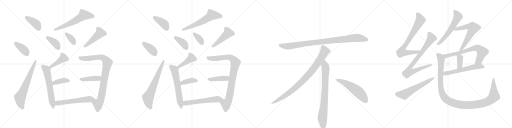
t = 0.00 s
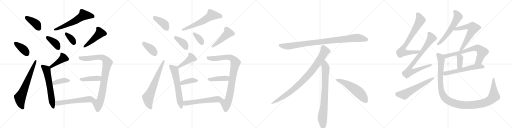
t = 5.59 s
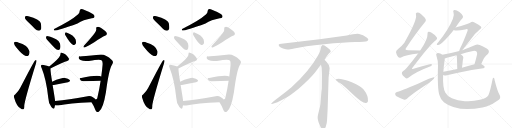
t = 11.18 s
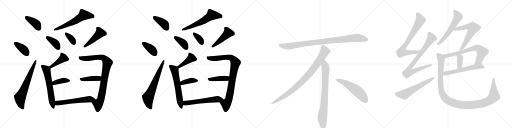
t = 16.76 s
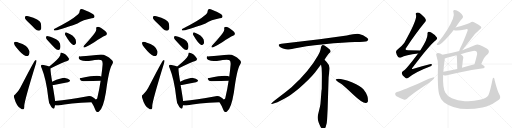
t = 22.35 s
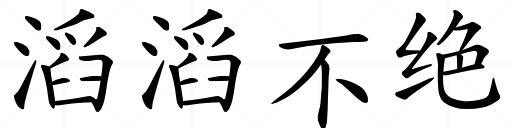
t = 27.94 s

The animated SVG that drew these frames (rendered in a browser with its animation timeline set to each time). Animation: 39 CSS @keyframes rules; one cycle of 27.94 s.

<svg version="1.1" viewBox="0 0 4096 1024" xmlns="http://www.w3.org/2000/svg">
  <g stroke="lightgray" stroke-dasharray="1,1" stroke-width="1" transform="scale(4, 4)">
    <line x1="0" y1="0" x2="256" y2="256"></line>
    <line x1="256" y1="0" x2="0" y2="256"></line>
    <line x1="128" y1="0" x2="128" y2="256"></line>
    <line x1="0" y1="128" x2="256" y2="128"></line>
    <line x1="256" y1="0" x2="512" y2="256"></line>
    <line x1="512" y1="0" x2="256" y2="256"></line>
    <line x1="384" y1="0" x2="384" y2="256"></line>
    <line x1="256" y1="128" x2="512" y2="128"></line>
    <line x1="512" y1="0" x2="768" y2="256"></line>
    <line x1="768" y1="0" x2="512" y2="256"></line>
    <line x1="640" y1="0" x2="640" y2="256"></line>
    <line x1="512" y1="128" x2="768" y2="128"></line>
    <line x1="768" y1="0" x2="1024" y2="256"></line>
    <line x1="1024" y1="0" x2="768" y2="256"></line>
    <line x1="896" y1="0" x2="896" y2="256"></line>
    <line x1="768" y1="128" x2="1024" y2="128"></line>
  </g>
<g transform="scale(1, -1) translate(0, -850)">
   <style type="text/css">
    @keyframes keyframes0 {
      from {
       stroke: black;
       stroke-dashoffset: 392;
       stroke-width: 128;
       }
       56% {
       animation-timing-function: step-end;
       stroke: black;
       stroke-dashoffset: 0;
       stroke-width: 128;
       }
       to {
       stroke: black;
       stroke-width: 1024;
       }
       }
       #make-me-a-hanzi-animation-0 {
         animation: keyframes0 0.569010s both;
         animation-delay: 0.000000s;
         animation-timing-function: linear;
       }
    @keyframes keyframes1 {
      from {
       stroke: black;
       stroke-dashoffset: 376;
       stroke-width: 128;
       }
       55% {
       animation-timing-function: step-end;
       stroke: black;
       stroke-dashoffset: 0;
       stroke-width: 128;
       }
       to {
       stroke: black;
       stroke-width: 1024;
       }
       }
       #make-me-a-hanzi-animation-1 {
         animation: keyframes1 0.555990s both;
         animation-delay: 0.569010s;
         animation-timing-function: linear;
       }
    @keyframes keyframes2 {
      from {
       stroke: black;
       stroke-dashoffset: 660;
       stroke-width: 128;
       }
       68% {
       animation-timing-function: step-end;
       stroke: black;
       stroke-dashoffset: 0;
       stroke-width: 128;
       }
       to {
       stroke: black;
       stroke-width: 1024;
       }
       }
       #make-me-a-hanzi-animation-2 {
         animation: keyframes2 0.787109s both;
         animation-delay: 1.125000s;
         animation-timing-function: linear;
       }
    @keyframes keyframes3 {
      from {
       stroke: black;
       stroke-dashoffset: 592;
       stroke-width: 128;
       }
       66% {
       animation-timing-function: step-end;
       stroke: black;
       stroke-dashoffset: 0;
       stroke-width: 128;
       }
       to {
       stroke: black;
       stroke-width: 1024;
       }
       }
       #make-me-a-hanzi-animation-3 {
         animation: keyframes3 0.731771s both;
         animation-delay: 1.912109s;
         animation-timing-function: linear;
       }
    @keyframes keyframes4 {
      from {
       stroke: black;
       stroke-dashoffset: 383;
       stroke-width: 128;
       }
       55% {
       animation-timing-function: step-end;
       stroke: black;
       stroke-dashoffset: 0;
       stroke-width: 128;
       }
       to {
       stroke: black;
       stroke-width: 1024;
       }
       }
       #make-me-a-hanzi-animation-4 {
         animation: keyframes4 0.561686s both;
         animation-delay: 2.643880s;
         animation-timing-function: linear;
       }
    @keyframes keyframes5 {
      from {
       stroke: black;
       stroke-dashoffset: 351;
       stroke-width: 128;
       }
       53% {
       animation-timing-function: step-end;
       stroke: black;
       stroke-dashoffset: 0;
       stroke-width: 128;
       }
       to {
       stroke: black;
       stroke-width: 1024;
       }
       }
       #make-me-a-hanzi-animation-5 {
         animation: keyframes5 0.535645s both;
         animation-delay: 3.205566s;
         animation-timing-function: linear;
       }
    @keyframes keyframes6 {
      from {
       stroke: black;
       stroke-dashoffset: 463;
       stroke-width: 128;
       }
       60% {
       animation-timing-function: step-end;
       stroke: black;
       stroke-dashoffset: 0;
       stroke-width: 128;
       }
       to {
       stroke: black;
       stroke-width: 1024;
       }
       }
       #make-me-a-hanzi-animation-6 {
         animation: keyframes6 0.626790s both;
         animation-delay: 3.741211s;
         animation-timing-function: linear;
       }
    @keyframes keyframes7 {
      from {
       stroke: black;
       stroke-dashoffset: 417;
       stroke-width: 128;
       }
       58% {
       animation-timing-function: step-end;
       stroke: black;
       stroke-dashoffset: 0;
       stroke-width: 128;
       }
       to {
       stroke: black;
       stroke-width: 1024;
       }
       }
       #make-me-a-hanzi-animation-7 {
         animation: keyframes7 0.589355s both;
         animation-delay: 4.368001s;
         animation-timing-function: linear;
       }
    @keyframes keyframes8 {
      from {
       stroke: black;
       stroke-dashoffset: 605;
       stroke-width: 128;
       }
       66% {
       animation-timing-function: step-end;
       stroke: black;
       stroke-dashoffset: 0;
       stroke-width: 128;
       }
       to {
       stroke: black;
       stroke-width: 1024;
       }
       }
       #make-me-a-hanzi-animation-8 {
         animation: keyframes8 0.742350s both;
         animation-delay: 4.957357s;
         animation-timing-function: linear;
       }
    @keyframes keyframes9 {
      from {
       stroke: black;
       stroke-dashoffset: 384;
       stroke-width: 128;
       }
       56% {
       animation-timing-function: step-end;
       stroke: black;
       stroke-dashoffset: 0;
       stroke-width: 128;
       }
       to {
       stroke: black;
       stroke-width: 1024;
       }
       }
       #make-me-a-hanzi-animation-9 {
         animation: keyframes9 0.562500s both;
         animation-delay: 5.699707s;
         animation-timing-function: linear;
       }
    @keyframes keyframes10 {
      from {
       stroke: black;
       stroke-dashoffset: 883;
       stroke-width: 128;
       }
       74% {
       animation-timing-function: step-end;
       stroke: black;
       stroke-dashoffset: 0;
       stroke-width: 128;
       }
       to {
       stroke: black;
       stroke-width: 1024;
       }
       }
       #make-me-a-hanzi-animation-10 {
         animation: keyframes10 0.968587s both;
         animation-delay: 6.262207s;
         animation-timing-function: linear;
       }
    @keyframes keyframes11 {
      from {
       stroke: black;
       stroke-dashoffset: 416;
       stroke-width: 128;
       }
       58% {
       animation-timing-function: step-end;
       stroke: black;
       stroke-dashoffset: 0;
       stroke-width: 128;
       }
       to {
       stroke: black;
       stroke-width: 1024;
       }
       }
       #make-me-a-hanzi-animation-11 {
         animation: keyframes11 0.588542s both;
         animation-delay: 7.230794s;
         animation-timing-function: linear;
       }
    @keyframes keyframes12 {
      from {
       stroke: black;
       stroke-dashoffset: 573;
       stroke-width: 128;
       }
       65% {
       animation-timing-function: step-end;
       stroke: black;
       stroke-dashoffset: 0;
       stroke-width: 128;
       }
       to {
       stroke: black;
       stroke-width: 1024;
       }
       }
       #make-me-a-hanzi-animation-12 {
         animation: keyframes12 0.716309s both;
         animation-delay: 7.819336s;
         animation-timing-function: linear;
       }
    @keyframes keyframes13 {
      from {
       stroke: black;
       stroke-dashoffset: 392;
       stroke-width: 128;
       }
       56% {
       animation-timing-function: step-end;
       stroke: black;
       stroke-dashoffset: 0;
       stroke-width: 128;
       }
       to {
       stroke: black;
       stroke-width: 1024;
       }
       }
       #make-me-a-hanzi-animation-13 {
         animation: keyframes13 0.569010s both;
         animation-delay: 8.535645s;
         animation-timing-function: linear;
       }
    @keyframes keyframes14 {
      from {
       stroke: black;
       stroke-dashoffset: 376;
       stroke-width: 128;
       }
       55% {
       animation-timing-function: step-end;
       stroke: black;
       stroke-dashoffset: 0;
       stroke-width: 128;
       }
       to {
       stroke: black;
       stroke-width: 1024;
       }
       }
       #make-me-a-hanzi-animation-14 {
         animation: keyframes14 0.555990s both;
         animation-delay: 9.104655s;
         animation-timing-function: linear;
       }
    @keyframes keyframes15 {
      from {
       stroke: black;
       stroke-dashoffset: 660;
       stroke-width: 128;
       }
       68% {
       animation-timing-function: step-end;
       stroke: black;
       stroke-dashoffset: 0;
       stroke-width: 128;
       }
       to {
       stroke: black;
       stroke-width: 1024;
       }
       }
       #make-me-a-hanzi-animation-15 {
         animation: keyframes15 0.787109s both;
         animation-delay: 9.660645s;
         animation-timing-function: linear;
       }
    @keyframes keyframes16 {
      from {
       stroke: black;
       stroke-dashoffset: 592;
       stroke-width: 128;
       }
       66% {
       animation-timing-function: step-end;
       stroke: black;
       stroke-dashoffset: 0;
       stroke-width: 128;
       }
       to {
       stroke: black;
       stroke-width: 1024;
       }
       }
       #make-me-a-hanzi-animation-16 {
         animation: keyframes16 0.731771s both;
         animation-delay: 10.447754s;
         animation-timing-function: linear;
       }
    @keyframes keyframes17 {
      from {
       stroke: black;
       stroke-dashoffset: 383;
       stroke-width: 128;
       }
       55% {
       animation-timing-function: step-end;
       stroke: black;
       stroke-dashoffset: 0;
       stroke-width: 128;
       }
       to {
       stroke: black;
       stroke-width: 1024;
       }
       }
       #make-me-a-hanzi-animation-17 {
         animation: keyframes17 0.561686s both;
         animation-delay: 11.179525s;
         animation-timing-function: linear;
       }
    @keyframes keyframes18 {
      from {
       stroke: black;
       stroke-dashoffset: 351;
       stroke-width: 128;
       }
       53% {
       animation-timing-function: step-end;
       stroke: black;
       stroke-dashoffset: 0;
       stroke-width: 128;
       }
       to {
       stroke: black;
       stroke-width: 1024;
       }
       }
       #make-me-a-hanzi-animation-18 {
         animation: keyframes18 0.535645s both;
         animation-delay: 11.741211s;
         animation-timing-function: linear;
       }
    @keyframes keyframes19 {
      from {
       stroke: black;
       stroke-dashoffset: 463;
       stroke-width: 128;
       }
       60% {
       animation-timing-function: step-end;
       stroke: black;
       stroke-dashoffset: 0;
       stroke-width: 128;
       }
       to {
       stroke: black;
       stroke-width: 1024;
       }
       }
       #make-me-a-hanzi-animation-19 {
         animation: keyframes19 0.626790s both;
         animation-delay: 12.276855s;
         animation-timing-function: linear;
       }
    @keyframes keyframes20 {
      from {
       stroke: black;
       stroke-dashoffset: 417;
       stroke-width: 128;
       }
       58% {
       animation-timing-function: step-end;
       stroke: black;
       stroke-dashoffset: 0;
       stroke-width: 128;
       }
       to {
       stroke: black;
       stroke-width: 1024;
       }
       }
       #make-me-a-hanzi-animation-20 {
         animation: keyframes20 0.589355s both;
         animation-delay: 12.903646s;
         animation-timing-function: linear;
       }
    @keyframes keyframes21 {
      from {
       stroke: black;
       stroke-dashoffset: 605;
       stroke-width: 128;
       }
       66% {
       animation-timing-function: step-end;
       stroke: black;
       stroke-dashoffset: 0;
       stroke-width: 128;
       }
       to {
       stroke: black;
       stroke-width: 1024;
       }
       }
       #make-me-a-hanzi-animation-21 {
         animation: keyframes21 0.742350s both;
         animation-delay: 13.493001s;
         animation-timing-function: linear;
       }
    @keyframes keyframes22 {
      from {
       stroke: black;
       stroke-dashoffset: 384;
       stroke-width: 128;
       }
       56% {
       animation-timing-function: step-end;
       stroke: black;
       stroke-dashoffset: 0;
       stroke-width: 128;
       }
       to {
       stroke: black;
       stroke-width: 1024;
       }
       }
       #make-me-a-hanzi-animation-22 {
         animation: keyframes22 0.562500s both;
         animation-delay: 14.235352s;
         animation-timing-function: linear;
       }
    @keyframes keyframes23 {
      from {
       stroke: black;
       stroke-dashoffset: 883;
       stroke-width: 128;
       }
       74% {
       animation-timing-function: step-end;
       stroke: black;
       stroke-dashoffset: 0;
       stroke-width: 128;
       }
       to {
       stroke: black;
       stroke-width: 1024;
       }
       }
       #make-me-a-hanzi-animation-23 {
         animation: keyframes23 0.968587s both;
         animation-delay: 14.797852s;
         animation-timing-function: linear;
       }
    @keyframes keyframes24 {
      from {
       stroke: black;
       stroke-dashoffset: 416;
       stroke-width: 128;
       }
       58% {
       animation-timing-function: step-end;
       stroke: black;
       stroke-dashoffset: 0;
       stroke-width: 128;
       }
       to {
       stroke: black;
       stroke-width: 1024;
       }
       }
       #make-me-a-hanzi-animation-24 {
         animation: keyframes24 0.588542s both;
         animation-delay: 15.766439s;
         animation-timing-function: linear;
       }
    @keyframes keyframes25 {
      from {
       stroke: black;
       stroke-dashoffset: 573;
       stroke-width: 128;
       }
       65% {
       animation-timing-function: step-end;
       stroke: black;
       stroke-dashoffset: 0;
       stroke-width: 128;
       }
       to {
       stroke: black;
       stroke-width: 1024;
       }
       }
       #make-me-a-hanzi-animation-25 {
         animation: keyframes25 0.716309s both;
         animation-delay: 16.354980s;
         animation-timing-function: linear;
       }
    @keyframes keyframes26 {
      from {
       stroke: black;
       stroke-dashoffset: 952;
       stroke-width: 128;
       }
       76% {
       animation-timing-function: step-end;
       stroke: black;
       stroke-dashoffset: 0;
       stroke-width: 128;
       }
       to {
       stroke: black;
       stroke-width: 1024;
       }
       }
       #make-me-a-hanzi-animation-26 {
         animation: keyframes26 1.024740s both;
         animation-delay: 17.071289s;
         animation-timing-function: linear;
       }
    @keyframes keyframes27 {
      from {
       stroke: black;
       stroke-dashoffset: 897;
       stroke-width: 128;
       }
       74% {
       animation-timing-function: step-end;
       stroke: black;
       stroke-dashoffset: 0;
       stroke-width: 128;
       }
       to {
       stroke: black;
       stroke-width: 1024;
       }
       }
       #make-me-a-hanzi-animation-27 {
         animation: keyframes27 0.979980s both;
         animation-delay: 18.096029s;
         animation-timing-function: linear;
       }
    @keyframes keyframes28 {
      from {
       stroke: black;
       stroke-dashoffset: 792;
       stroke-width: 128;
       }
       72% {
       animation-timing-function: step-end;
       stroke: black;
       stroke-dashoffset: 0;
       stroke-width: 128;
       }
       to {
       stroke: black;
       stroke-width: 1024;
       }
       }
       #make-me-a-hanzi-animation-28 {
         animation: keyframes28 0.894531s both;
         animation-delay: 19.076009s;
         animation-timing-function: linear;
       }
    @keyframes keyframes29 {
      from {
       stroke: black;
       stroke-dashoffset: 548;
       stroke-width: 128;
       }
       64% {
       animation-timing-function: step-end;
       stroke: black;
       stroke-dashoffset: 0;
       stroke-width: 128;
       }
       to {
       stroke: black;
       stroke-width: 1024;
       }
       }
       #make-me-a-hanzi-animation-29 {
         animation: keyframes29 0.695964s both;
         animation-delay: 19.970540s;
         animation-timing-function: linear;
       }
    @keyframes keyframes30 {
      from {
       stroke: black;
       stroke-dashoffset: 751;
       stroke-width: 128;
       }
       71% {
       animation-timing-function: step-end;
       stroke: black;
       stroke-dashoffset: 0;
       stroke-width: 128;
       }
       to {
       stroke: black;
       stroke-width: 1024;
       }
       }
       #make-me-a-hanzi-animation-30 {
         animation: keyframes30 0.861165s both;
         animation-delay: 20.666504s;
         animation-timing-function: linear;
       }
    @keyframes keyframes31 {
      from {
       stroke: black;
       stroke-dashoffset: 798;
       stroke-width: 128;
       }
       72% {
       animation-timing-function: step-end;
       stroke: black;
       stroke-dashoffset: 0;
       stroke-width: 128;
       }
       to {
       stroke: black;
       stroke-width: 1024;
       }
       }
       #make-me-a-hanzi-animation-31 {
         animation: keyframes31 0.899414s both;
         animation-delay: 21.527669s;
         animation-timing-function: linear;
       }
    @keyframes keyframes32 {
      from {
       stroke: black;
       stroke-dashoffset: 585;
       stroke-width: 128;
       }
       66% {
       animation-timing-function: step-end;
       stroke: black;
       stroke-dashoffset: 0;
       stroke-width: 128;
       }
       to {
       stroke: black;
       stroke-width: 1024;
       }
       }
       #make-me-a-hanzi-animation-32 {
         animation: keyframes32 0.726074s both;
         animation-delay: 22.427083s;
         animation-timing-function: linear;
       }
    @keyframes keyframes33 {
      from {
       stroke: black;
       stroke-dashoffset: 581;
       stroke-width: 128;
       }
       65% {
       animation-timing-function: step-end;
       stroke: black;
       stroke-dashoffset: 0;
       stroke-width: 128;
       }
       to {
       stroke: black;
       stroke-width: 1024;
       }
       }
       #make-me-a-hanzi-animation-33 {
         animation: keyframes33 0.722819s both;
         animation-delay: 23.153158s;
         animation-timing-function: linear;
       }
    @keyframes keyframes34 {
      from {
       stroke: black;
       stroke-dashoffset: 619;
       stroke-width: 128;
       }
       67% {
       animation-timing-function: step-end;
       stroke: black;
       stroke-dashoffset: 0;
       stroke-width: 128;
       }
       to {
       stroke: black;
       stroke-width: 1024;
       }
       }
       #make-me-a-hanzi-animation-34 {
         animation: keyframes34 0.753743s both;
         animation-delay: 23.875977s;
         animation-timing-function: linear;
       }
    @keyframes keyframes35 {
      from {
       stroke: black;
       stroke-dashoffset: 702;
       stroke-width: 128;
       }
       70% {
       animation-timing-function: step-end;
       stroke: black;
       stroke-dashoffset: 0;
       stroke-width: 128;
       }
       to {
       stroke: black;
       stroke-width: 1024;
       }
       }
       #make-me-a-hanzi-animation-35 {
         animation: keyframes35 0.821289s both;
         animation-delay: 24.629720s;
         animation-timing-function: linear;
       }
    @keyframes keyframes36 {
      from {
       stroke: black;
       stroke-dashoffset: 369;
       stroke-width: 128;
       }
       55% {
       animation-timing-function: step-end;
       stroke: black;
       stroke-dashoffset: 0;
       stroke-width: 128;
       }
       to {
       stroke: black;
       stroke-width: 1024;
       }
       }
       #make-me-a-hanzi-animation-36 {
         animation: keyframes36 0.550293s both;
         animation-delay: 25.451009s;
         animation-timing-function: linear;
       }
    @keyframes keyframes37 {
      from {
       stroke: black;
       stroke-dashoffset: 579;
       stroke-width: 128;
       }
       65% {
       animation-timing-function: step-end;
       stroke: black;
       stroke-dashoffset: 0;
       stroke-width: 128;
       }
       to {
       stroke: black;
       stroke-width: 1024;
       }
       }
       #make-me-a-hanzi-animation-37 {
         animation: keyframes37 0.721191s both;
         animation-delay: 26.001302s;
         animation-timing-function: linear;
       }
    @keyframes keyframes38 {
      from {
       stroke: black;
       stroke-dashoffset: 1188;
       stroke-width: 128;
       }
       79% {
       animation-timing-function: step-end;
       stroke: black;
       stroke-dashoffset: 0;
       stroke-width: 128;
       }
       to {
       stroke: black;
       stroke-width: 1024;
       }
       }
       #make-me-a-hanzi-animation-38 {
         animation: keyframes38 1.216797s both;
         animation-delay: 26.722493s;
         animation-timing-function: linear;
       }
</style>
<path d="M 231 669 Q 255 647 281 618 Q 294 605 312 605 Q 322 605 329 619 Q 333 634 326 666 Q 317 696 227 720 Q 211 724 204 721 Q 198 717 200 704 Q 203 692 231 669 Z" fill="lightgray"></path> 
<path d="M 129 473 Q 177 413 206 402 Q 221 398 231 411 Q 238 424 236 441 Q 224 489 145 511 L 144 512 Q 128 518 118 514 Q 111 513 113 500 Q 114 488 129 473 Z" fill="lightgray"></path> 
<path d="M 121 95 Q 108 91 112 73 Q 134 -6 169 -20 Q 176 -27 188 -23 Q 195 -22 194 5 Q 197 50 287 341 Q 293 357 292 364 Q 291 374 281 367 Q 271 360 161 146 Q 149 121 121 95 Z" fill="lightgray"></path> 
<path d="M 623 734 Q 566 683 433 619 Q 427 609 434 606 Q 467 606 620 663 Q 665 691 734 704 Q 752 705 756 714 Q 760 726 746 737 Q 724 753 676 771 Q 660 778 645 777 Q 638 773 637 761 Q 637 745 623 734 Z" fill="lightgray"></path> 
<path d="M 393 515 Q 415 491 440 464 Q 452 451 466 451 Q 476 451 481 463 Q 487 476 480 503 Q 476 522 449 537 Q 386 564 372 561 Q 368 557 368 546 Q 369 536 393 515 Z" fill="lightgray"></path> 
<path d="M 523 568 Q 565 496 586 490 Q 598 487 607 503 Q 610 513 605 534 Q 590 571 532 591 Q 523 595 521 584 Q 518 577 523 568 Z" fill="lightgray"></path> 
<path d="M 758 586 Q 740 559 671 484 Q 661 468 678 471 Q 727 495 754 513 Q 817 555 840 564 Q 862 573 852 591 Q 839 607 815 623 Q 793 638 779 635 Q 766 635 770 621 Q 773 603 758 586 Z" fill="lightgray"></path> 
<path d="M 403 303 Q 511 357 538 363 Q 557 367 550 384 Q 541 400 522 416 Q 504 429 493 429 Q 483 430 484 418 Q 485 394 434 353 Q 415 337 394 318 C 372 298 376 290 403 303 Z" fill="lightgray"></path> 
<path d="M 441 42 Q 441 49 421 171 L 417 197 Q 404 275 404 296 Q 404 300 403 303 C 402 315 402 315 394 318 Q 381 325 348 331 Q 335 335 331 330 Q 324 323 333 306 Q 370 215 386 69 Q 387 26 411 -5 Q 430 -29 435 -13 Q 438 -3 440 8 L 441 42 Z" fill="lightgray"></path> 
<path d="M 421 171 Q 425 171 431 171 Q 495 184 544 193 Q 566 197 558 210 Q 546 223 520 227 Q 493 228 417 197 C 389 186 391 171 421 171 Z" fill="lightgray"></path> 
<path d="M 732 32 Q 747 10 765 -33 Q 775 -52 792 -41 Q 825 -22 847 110 Q 871 297 897 335 Q 912 356 894 370 Q 840 424 789 412 Q 660 400 640 399 Q 630 400 629 389 Q 629 379 644 370 Q 668 358 711 363 Q 801 378 812 368 Q 822 362 821 337 Q 817 288 810 238 L 805 205 Q 795 136 778 65 Q 777 58 765 55 C 743 34 729 38 732 32 Z" fill="lightgray"></path> 
<path d="M 810 238 Q 783 254 650 227 Q 647 227 645 226 Q 629 225 647 207 Q 654 200 671 201 Q 747 205 805 205 C 835 205 837 226 810 238 Z" fill="lightgray"></path> 
<path d="M 765 55 Q 758 64 740 75 Q 724 85 690 79 Q 551 52 441 42 C 411 39 410 13 440 8 Q 450 5 466 7 Q 553 23 732 32 C 762 34 785 35 765 55 Z" fill="lightgray"></path> 
<path d="M 1255 669 Q 1279 647 1305 618 Q 1318 605 1336 605 Q 1346 605 1353 619 Q 1357 634 1350 666 Q 1341 696 1251 720 Q 1235 724 1228 721 Q 1222 717 1224 704 Q 1227 692 1255 669 Z" fill="lightgray"></path> 
<path d="M 1153 473 Q 1201 413 1230 402 Q 1245 398 1255 411 Q 1262 424 1260 441 Q 1248 489 1169 511 L 1168 512 Q 1152 518 1142 514 Q 1135 513 1137 500 Q 1138 488 1153 473 Z" fill="lightgray"></path> 
<path d="M 1145 95 Q 1132 91 1136 73 Q 1158 -6 1193 -20 Q 1200 -27 1212 -23 Q 1219 -22 1218 5 Q 1221 50 1311 341 Q 1317 357 1316 364 Q 1315 374 1305 367 Q 1295 360 1185 146 Q 1173 121 1145 95 Z" fill="lightgray"></path> 
<path d="M 1647 734 Q 1590 683 1457 619 Q 1451 609 1458 606 Q 1491 606 1644 663 Q 1689 691 1758 704 Q 1776 705 1780 714 Q 1784 726 1770 737 Q 1748 753 1700 771 Q 1684 778 1669 777 Q 1662 773 1661 761 Q 1661 745 1647 734 Z" fill="lightgray"></path> 
<path d="M 1417 515 Q 1439 491 1464 464 Q 1476 451 1490 451 Q 1500 451 1505 463 Q 1511 476 1504 503 Q 1500 522 1473 537 Q 1410 564 1396 561 Q 1392 557 1392 546 Q 1393 536 1417 515 Z" fill="lightgray"></path> 
<path d="M 1547 568 Q 1589 496 1610 490 Q 1622 487 1631 503 Q 1634 513 1629 534 Q 1614 571 1556 591 Q 1547 595 1545 584 Q 1542 577 1547 568 Z" fill="lightgray"></path> 
<path d="M 1782 586 Q 1764 559 1695 484 Q 1685 468 1702 471 Q 1751 495 1778 513 Q 1841 555 1864 564 Q 1886 573 1876 591 Q 1863 607 1839 623 Q 1817 638 1803 635 Q 1790 635 1794 621 Q 1797 603 1782 586 Z" fill="lightgray"></path> 
<path d="M 1427 303 Q 1535 357 1562 363 Q 1581 367 1574 384 Q 1565 400 1546 416 Q 1528 429 1517 429 Q 1507 430 1508 418 Q 1509 394 1458 353 Q 1439 337 1418 318 C 1396 298 1400 290 1427 303 Z" fill="lightgray"></path> 
<path d="M 1465 42 Q 1465 49 1445 171 L 1441 197 Q 1428 275 1428 296 Q 1428 300 1427 303 C 1426 315 1426 315 1418 318 Q 1405 325 1372 331 Q 1359 335 1355 330 Q 1348 323 1357 306 Q 1394 215 1410 69 Q 1411 26 1435 -5 Q 1454 -29 1459 -13 Q 1462 -3 1464 8 L 1465 42 Z" fill="lightgray"></path> 
<path d="M 1445 171 Q 1449 171 1455 171 Q 1519 184 1568 193 Q 1590 197 1582 210 Q 1570 223 1544 227 Q 1517 228 1441 197 C 1413 186 1415 171 1445 171 Z" fill="lightgray"></path> 
<path d="M 1756 32 Q 1771 10 1789 -33 Q 1799 -52 1816 -41 Q 1849 -22 1871 110 Q 1895 297 1921 335 Q 1936 356 1918 370 Q 1864 424 1813 412 Q 1684 400 1664 399 Q 1654 400 1653 389 Q 1653 379 1668 370 Q 1692 358 1735 363 Q 1825 378 1836 368 Q 1846 362 1845 337 Q 1841 288 1834 238 L 1829 205 Q 1819 136 1802 65 Q 1801 58 1789 55 C 1767 34 1753 38 1756 32 Z" fill="lightgray"></path> 
<path d="M 1834 238 Q 1807 254 1674 227 Q 1671 227 1669 226 Q 1653 225 1671 207 Q 1678 200 1695 201 Q 1771 205 1829 205 C 1859 205 1861 226 1834 238 Z" fill="lightgray"></path> 
<path d="M 1789 55 Q 1782 64 1764 75 Q 1748 85 1714 79 Q 1575 52 1465 42 C 1435 39 1434 13 1464 8 Q 1474 5 1490 7 Q 1577 23 1756 32 C 1786 34 1809 35 1789 55 Z" fill="lightgray"></path> 
<path d="M 2774 566 L 2556 537 L 2251 500 Q 2218 497 2235 479 Q 2243 472 2264 463 Q 2292 455 2301 454 Q 2311 453 2353 462 Q 2431 481 2593 497 Q 2755 512 2840 514 Q 2925 516 2935 521 Q 2957 531 2936 548 Q 2904 575 2873 579 Q 2843 583 2774 566 Z" fill="lightgray"></path> 
<path d="M 2596 372 Q 2624 415 2631 422 L 2642 432 Q 2645 435 2645 441 Q 2645 446 2638 454 Q 2620 471 2596 486 Q 2585 491 2581 490 L 2576 487 Q 2574 486 2572 482 Q 2570 477 2569 476 L 2565 456 Q 2562 437 2544 406 Q 2472 278 2332 152 Q 2283 111 2228 70 Q 2174 29 2172 24 Q 2165 14 2182 20 L 2207 28 Q 2227 33 2295 72 Q 2316 83 2389 141 Q 2470 209 2520 270 L 2568 334 L 2596 372 Z" fill="lightgray"></path> 
<path d="M 2621 -24 L 2629 232 L 2635 284 Q 2637 300 2637 307 Q 2637 328 2619 346 Q 2617 351 2596 372 C 2575 394 2563 364 2568 334 L 2573 306 Q 2575 265 2575 244 L 2574 138 Q 2572 132 2570 102 L 2566 49 Q 2564 16 2560 -2 L 2545 -64 Q 2537 -92 2546 -117 L 2548 -126 Q 2550 -132 2562 -159 Q 2575 -186 2587 -185 Q 2599 -184 2606 -163 L 2614 -133 Q 2617 -110 2618 -82 L 2621 -24 Z" fill="lightgray"></path> 
<path d="M 2686 215 Q 2689 204 2719 186 Q 2749 167 2825 94 Q 2902 21 2929 26 Q 2939 27 2944 41 Q 2948 85 2909 135 Q 2884 165 2819 191 Q 2736 222 2698 219 Q 2685 219 2686 215 Z" fill="lightgray"></path> 
<path d="M 3362 447 Q 3310 448 3265 448 Q 3234 448 3250 468 Q 3325 582 3394 666 Q 3409 682 3407 691 Q 3406 704 3367 738 Q 3352 751 3333 749 Q 3323 746 3328 731 Q 3340 695 3235 509 Q 3216 484 3185 458 Q 3166 445 3168 432 Q 3171 413 3185 395 Q 3195 385 3208 391 Q 3244 410 3345 423 C 3375 427 3392 446 3362 447 Z" fill="lightgray"></path> 
<path d="M 3345 423 Q 3248 294 3225 283 Q 3212 274 3215 261 Q 3216 248 3242 229 Q 3252 217 3267 229 Q 3327 277 3435 317 Q 3454 323 3455 331 Q 3458 341 3438 337 Q 3380 324 3308 300 Q 3287 293 3301 310 Q 3436 491 3489 531 Q 3501 541 3495 551 Q 3485 570 3453 589 Q 3437 598 3428 596 Q 3418 592 3420 577 Q 3423 538 3362 447 L 3345 423 Z" fill="lightgray"></path> 
<path d="M 3175 115 Q 3162 112 3161 101 Q 3161 88 3172 80 Q 3197 67 3234 53 Q 3244 52 3256 61 Q 3280 88 3428 184 Q 3447 197 3462 212 Q 3474 222 3473 231 Q 3466 237 3344 180 Q 3202 119 3175 115 Z" fill="lightgray"></path> 
<path d="M 3645 631 Q 3678 683 3698 703 Q 3707 712 3703 723 Q 3699 735 3675 754 Q 3653 770 3637 770 Q 3621 769 3628 750 Q 3643 717 3578 613 Q 3548 565 3506 512 Q 3497 503 3495 498 Q 3492 489 3504 491 Q 3537 495 3630 611 L 3645 631 Z" fill="lightgray"></path> 
<path d="M 3697 449 Q 3716 471 3762 531 Q 3801 586 3840 616 Q 3858 628 3845 641 Q 3832 653 3792 673 Q 3776 679 3761 668 Q 3752 664 3682 640 Q 3666 636 3645 631 C 3616 624 3601 619 3630 611 Q 3648 601 3722 615 Q 3734 621 3740 617 Q 3744 613 3740 602 Q 3706 511 3683 468 Q 3676 452 3674 443 C 3665 414 3678 426 3697 449 Z" fill="lightgray"></path> 
<path d="M 3850 338 Q 3875 401 3903 418 Q 3919 437 3904 454 Q 3888 467 3837 490 Q 3819 497 3798 489 Q 3746 467 3697 449 L 3674 443 Q 3607 425 3538 413 C 3508 408 3530 374 3558 383 Q 3564 384 3575 389 Q 3614 399 3653 408 L 3686 417 Q 3731 430 3775 440 Q 3800 447 3812 438 Q 3819 431 3817 416 Q 3807 373 3796 336 C 3788 307 3838 310 3850 338 Z" fill="lightgray"></path> 
<path d="M 3653 408 Q 3656 399 3658 298 C 3659 268 3693 278 3696 308 Q 3700 342 3703 370 Q 3710 394 3704 401 Q 3695 411 3686 417 C 3662 434 3647 437 3653 408 Z" fill="lightgray"></path> 
<path d="M 3545 251 Q 3563 245 3576 248 Q 3667 275 3866 305 Q 3876 306 3877 315 Q 3877 322 3850 338 C 3836 347 3825 344 3796 336 Q 3742 321 3696 308 L 3658 298 Q 3597 286 3547 276 C 3518 270 3516 259 3545 251 Z" fill="lightgray"></path> 
<path d="M 3995 94 Q 3979 122 3957 209 Q 3956 224 3949 228 Q 3943 231 3940 214 Q 3922 120 3907 89 Q 3891 65 3839 52 Q 3785 37 3718 41 Q 3661 44 3615 64 Q 3575 85 3562 111 Q 3541 150 3545 251 L 3547 276 Q 3550 324 3558 376 Q 3558 380 3558 383 C 3560 403 3560 403 3538 413 Q 3528 420 3514 424 Q 3501 428 3493 423 Q 3486 419 3492 402 Q 3505 363 3504 326 Q 3498 142 3515 90 Q 3522 59 3551 33 Q 3656 -48 3860 -9 Q 3875 -5 3892 -1 Q 3943 15 3991 52 Q 4010 68 3995 94 Z" fill="lightgray"></path> 
      <clipPath id="make-me-a-hanzi-clip-0">
      <path d="M 231 669 Q 255 647 281 618 Q 294 605 312 605 Q 322 605 329 619 Q 333 634 326 666 Q 317 696 227 720 Q 211 724 204 721 Q 198 717 200 704 Q 203 692 231 669 Z" fill="lightgray"></path>
      </clipPath>
      <path clip-path="url(#make-me-a-hanzi-clip-0)" d="M 210 713 L 285 663 L 310 625 " fill="none" id="make-me-a-hanzi-animation-0" stroke-dasharray="264 528" stroke-linecap="round"></path>

      <clipPath id="make-me-a-hanzi-clip-1">
      <path d="M 129 473 Q 177 413 206 402 Q 221 398 231 411 Q 238 424 236 441 Q 224 489 145 511 L 144 512 Q 128 518 118 514 Q 111 513 113 500 Q 114 488 129 473 Z" fill="lightgray"></path>
      </clipPath>
      <path clip-path="url(#make-me-a-hanzi-clip-1)" d="M 125 504 L 191 454 L 212 423 " fill="none" id="make-me-a-hanzi-animation-1" stroke-dasharray="248 496" stroke-linecap="round"></path>

      <clipPath id="make-me-a-hanzi-clip-2">
      <path d="M 121 95 Q 108 91 112 73 Q 134 -6 169 -20 Q 176 -27 188 -23 Q 195 -22 194 5 Q 197 50 287 341 Q 293 357 292 364 Q 291 374 281 367 Q 271 360 161 146 Q 149 121 121 95 Z" fill="lightgray"></path>
      </clipPath>
      <path clip-path="url(#make-me-a-hanzi-clip-2)" d="M 181 -13 L 167 16 L 160 70 L 182 111 L 285 361 " fill="none" id="make-me-a-hanzi-animation-2" stroke-dasharray="532 1064" stroke-linecap="round"></path>

      <clipPath id="make-me-a-hanzi-clip-3">
      <path d="M 623 734 Q 566 683 433 619 Q 427 609 434 606 Q 467 606 620 663 Q 665 691 734 704 Q 752 705 756 714 Q 760 726 746 737 Q 724 753 676 771 Q 660 778 645 777 Q 638 773 637 761 Q 637 745 623 734 Z" fill="lightgray"></path>
      </clipPath>
      <path clip-path="url(#make-me-a-hanzi-clip-3)" d="M 744 719 L 671 730 L 559 661 L 437 613 " fill="none" id="make-me-a-hanzi-animation-3" stroke-dasharray="464 928" stroke-linecap="round"></path>

      <clipPath id="make-me-a-hanzi-clip-4">
      <path d="M 393 515 Q 415 491 440 464 Q 452 451 466 451 Q 476 451 481 463 Q 487 476 480 503 Q 476 522 449 537 Q 386 564 372 561 Q 368 557 368 546 Q 369 536 393 515 Z" fill="lightgray"></path>
      </clipPath>
      <path clip-path="url(#make-me-a-hanzi-clip-4)" d="M 375 552 L 441 508 L 465 467 " fill="none" id="make-me-a-hanzi-animation-4" stroke-dasharray="255 510" stroke-linecap="round"></path>

      <clipPath id="make-me-a-hanzi-clip-5">
      <path d="M 523 568 Q 565 496 586 490 Q 598 487 607 503 Q 610 513 605 534 Q 590 571 532 591 Q 523 595 521 584 Q 518 577 523 568 Z" fill="lightgray"></path>
      </clipPath>
      <path clip-path="url(#make-me-a-hanzi-clip-5)" d="M 532 579 L 575 536 L 589 505 " fill="none" id="make-me-a-hanzi-animation-5" stroke-dasharray="223 446" stroke-linecap="round"></path>

      <clipPath id="make-me-a-hanzi-clip-6">
      <path d="M 758 586 Q 740 559 671 484 Q 661 468 678 471 Q 727 495 754 513 Q 817 555 840 564 Q 862 573 852 591 Q 839 607 815 623 Q 793 638 779 635 Q 766 635 770 621 Q 773 603 758 586 Z" fill="lightgray"></path>
      </clipPath>
      <path clip-path="url(#make-me-a-hanzi-clip-6)" d="M 777 626 L 796 606 L 801 585 L 682 482 " fill="none" id="make-me-a-hanzi-animation-6" stroke-dasharray="335 670" stroke-linecap="round"></path>

      <clipPath id="make-me-a-hanzi-clip-7">
      <path d="M 403 303 Q 511 357 538 363 Q 557 367 550 384 Q 541 400 522 416 Q 504 429 493 429 Q 483 430 484 418 Q 485 394 434 353 Q 415 337 394 318 C 372 298 376 290 403 303 Z" fill="lightgray"></path>
      </clipPath>
      <path clip-path="url(#make-me-a-hanzi-clip-7)" d="M 497 417 L 508 386 L 411 316 L 403 318 " fill="none" id="make-me-a-hanzi-animation-7" stroke-dasharray="289 578" stroke-linecap="round"></path>

      <clipPath id="make-me-a-hanzi-clip-8">
      <path d="M 441 42 Q 441 49 421 171 L 417 197 Q 404 275 404 296 Q 404 300 403 303 C 402 315 402 315 394 318 Q 381 325 348 331 Q 335 335 331 330 Q 324 323 333 306 Q 370 215 386 69 Q 387 26 411 -5 Q 430 -29 435 -13 Q 438 -3 440 8 L 441 42 Z" fill="lightgray"></path>
      </clipPath>
      <path clip-path="url(#make-me-a-hanzi-clip-8)" d="M 338 323 L 373 291 L 424 -6 " fill="none" id="make-me-a-hanzi-animation-8" stroke-dasharray="477 954" stroke-linecap="round"></path>

      <clipPath id="make-me-a-hanzi-clip-9">
      <path d="M 421 171 Q 425 171 431 171 Q 495 184 544 193 Q 566 197 558 210 Q 546 223 520 227 Q 493 228 417 197 C 389 186 391 171 421 171 Z" fill="lightgray"></path>
      </clipPath>
      <path clip-path="url(#make-me-a-hanzi-clip-9)" d="M 426 178 L 436 188 L 499 205 L 548 204 " fill="none" id="make-me-a-hanzi-animation-9" stroke-dasharray="256 512" stroke-linecap="round"></path>

      <clipPath id="make-me-a-hanzi-clip-10">
      <path d="M 732 32 Q 747 10 765 -33 Q 775 -52 792 -41 Q 825 -22 847 110 Q 871 297 897 335 Q 912 356 894 370 Q 840 424 789 412 Q 660 400 640 399 Q 630 400 629 389 Q 629 379 644 370 Q 668 358 711 363 Q 801 378 812 368 Q 822 362 821 337 Q 817 288 810 238 L 805 205 Q 795 136 778 65 Q 777 58 765 55 C 743 34 729 38 732 32 Z" fill="lightgray"></path>
      </clipPath>
      <path clip-path="url(#make-me-a-hanzi-clip-10)" d="M 640 388 L 675 381 L 808 393 L 845 373 L 859 346 L 822 126 L 803 45 L 785 20 L 781 -28 " fill="none" id="make-me-a-hanzi-animation-10" stroke-dasharray="755 1510" stroke-linecap="round"></path>

      <clipPath id="make-me-a-hanzi-clip-11">
      <path d="M 810 238 Q 783 254 650 227 Q 647 227 645 226 Q 629 225 647 207 Q 654 200 671 201 Q 747 205 805 205 C 835 205 837 226 810 238 Z" fill="lightgray"></path>
      </clipPath>
      <path clip-path="url(#make-me-a-hanzi-clip-11)" d="M 646 217 L 785 224 L 804 233 " fill="none" id="make-me-a-hanzi-animation-11" stroke-dasharray="288 576" stroke-linecap="round"></path>

      <clipPath id="make-me-a-hanzi-clip-12">
      <path d="M 765 55 Q 758 64 740 75 Q 724 85 690 79 Q 551 52 441 42 C 411 39 410 13 440 8 Q 450 5 466 7 Q 553 23 732 32 C 762 34 785 35 765 55 Z" fill="lightgray"></path>
      </clipPath>
      <path clip-path="url(#make-me-a-hanzi-clip-12)" d="M 447 13 L 464 26 L 522 34 L 686 54 L 758 54 " fill="none" id="make-me-a-hanzi-animation-12" stroke-dasharray="445 890" stroke-linecap="round"></path>

      <clipPath id="make-me-a-hanzi-clip-13">
      <path d="M 1255 669 Q 1279 647 1305 618 Q 1318 605 1336 605 Q 1346 605 1353 619 Q 1357 634 1350 666 Q 1341 696 1251 720 Q 1235 724 1228 721 Q 1222 717 1224 704 Q 1227 692 1255 669 Z" fill="lightgray"></path>
      </clipPath>
      <path clip-path="url(#make-me-a-hanzi-clip-13)" d="M 1234 713 L 1309 663 L 1334 625 " fill="none" id="make-me-a-hanzi-animation-13" stroke-dasharray="264 528" stroke-linecap="round"></path>

      <clipPath id="make-me-a-hanzi-clip-14">
      <path d="M 1153 473 Q 1201 413 1230 402 Q 1245 398 1255 411 Q 1262 424 1260 441 Q 1248 489 1169 511 L 1168 512 Q 1152 518 1142 514 Q 1135 513 1137 500 Q 1138 488 1153 473 Z" fill="lightgray"></path>
      </clipPath>
      <path clip-path="url(#make-me-a-hanzi-clip-14)" d="M 1149 504 L 1215 454 L 1236 423 " fill="none" id="make-me-a-hanzi-animation-14" stroke-dasharray="248 496" stroke-linecap="round"></path>

      <clipPath id="make-me-a-hanzi-clip-15">
      <path d="M 1145 95 Q 1132 91 1136 73 Q 1158 -6 1193 -20 Q 1200 -27 1212 -23 Q 1219 -22 1218 5 Q 1221 50 1311 341 Q 1317 357 1316 364 Q 1315 374 1305 367 Q 1295 360 1185 146 Q 1173 121 1145 95 Z" fill="lightgray"></path>
      </clipPath>
      <path clip-path="url(#make-me-a-hanzi-clip-15)" d="M 1205 -13 L 1191 16 L 1184 70 L 1206 111 L 1309 361 " fill="none" id="make-me-a-hanzi-animation-15" stroke-dasharray="532 1064" stroke-linecap="round"></path>

      <clipPath id="make-me-a-hanzi-clip-16">
      <path d="M 1647 734 Q 1590 683 1457 619 Q 1451 609 1458 606 Q 1491 606 1644 663 Q 1689 691 1758 704 Q 1776 705 1780 714 Q 1784 726 1770 737 Q 1748 753 1700 771 Q 1684 778 1669 777 Q 1662 773 1661 761 Q 1661 745 1647 734 Z" fill="lightgray"></path>
      </clipPath>
      <path clip-path="url(#make-me-a-hanzi-clip-16)" d="M 1768 719 L 1695 730 L 1583 661 L 1461 613 " fill="none" id="make-me-a-hanzi-animation-16" stroke-dasharray="464 928" stroke-linecap="round"></path>

      <clipPath id="make-me-a-hanzi-clip-17">
      <path d="M 1417 515 Q 1439 491 1464 464 Q 1476 451 1490 451 Q 1500 451 1505 463 Q 1511 476 1504 503 Q 1500 522 1473 537 Q 1410 564 1396 561 Q 1392 557 1392 546 Q 1393 536 1417 515 Z" fill="lightgray"></path>
      </clipPath>
      <path clip-path="url(#make-me-a-hanzi-clip-17)" d="M 1399 552 L 1465 508 L 1489 467 " fill="none" id="make-me-a-hanzi-animation-17" stroke-dasharray="255 510" stroke-linecap="round"></path>

      <clipPath id="make-me-a-hanzi-clip-18">
      <path d="M 1547 568 Q 1589 496 1610 490 Q 1622 487 1631 503 Q 1634 513 1629 534 Q 1614 571 1556 591 Q 1547 595 1545 584 Q 1542 577 1547 568 Z" fill="lightgray"></path>
      </clipPath>
      <path clip-path="url(#make-me-a-hanzi-clip-18)" d="M 1556 579 L 1599 536 L 1613 505 " fill="none" id="make-me-a-hanzi-animation-18" stroke-dasharray="223 446" stroke-linecap="round"></path>

      <clipPath id="make-me-a-hanzi-clip-19">
      <path d="M 1782 586 Q 1764 559 1695 484 Q 1685 468 1702 471 Q 1751 495 1778 513 Q 1841 555 1864 564 Q 1886 573 1876 591 Q 1863 607 1839 623 Q 1817 638 1803 635 Q 1790 635 1794 621 Q 1797 603 1782 586 Z" fill="lightgray"></path>
      </clipPath>
      <path clip-path="url(#make-me-a-hanzi-clip-19)" d="M 1801 626 L 1820 606 L 1825 585 L 1706 482 " fill="none" id="make-me-a-hanzi-animation-19" stroke-dasharray="335 670" stroke-linecap="round"></path>

      <clipPath id="make-me-a-hanzi-clip-20">
      <path d="M 1427 303 Q 1535 357 1562 363 Q 1581 367 1574 384 Q 1565 400 1546 416 Q 1528 429 1517 429 Q 1507 430 1508 418 Q 1509 394 1458 353 Q 1439 337 1418 318 C 1396 298 1400 290 1427 303 Z" fill="lightgray"></path>
      </clipPath>
      <path clip-path="url(#make-me-a-hanzi-clip-20)" d="M 1521 417 L 1532 386 L 1435 316 L 1427 318 " fill="none" id="make-me-a-hanzi-animation-20" stroke-dasharray="289 578" stroke-linecap="round"></path>

      <clipPath id="make-me-a-hanzi-clip-21">
      <path d="M 1465 42 Q 1465 49 1445 171 L 1441 197 Q 1428 275 1428 296 Q 1428 300 1427 303 C 1426 315 1426 315 1418 318 Q 1405 325 1372 331 Q 1359 335 1355 330 Q 1348 323 1357 306 Q 1394 215 1410 69 Q 1411 26 1435 -5 Q 1454 -29 1459 -13 Q 1462 -3 1464 8 L 1465 42 Z" fill="lightgray"></path>
      </clipPath>
      <path clip-path="url(#make-me-a-hanzi-clip-21)" d="M 1362 323 L 1397 291 L 1448 -6 " fill="none" id="make-me-a-hanzi-animation-21" stroke-dasharray="477 954" stroke-linecap="round"></path>

      <clipPath id="make-me-a-hanzi-clip-22">
      <path d="M 1445 171 Q 1449 171 1455 171 Q 1519 184 1568 193 Q 1590 197 1582 210 Q 1570 223 1544 227 Q 1517 228 1441 197 C 1413 186 1415 171 1445 171 Z" fill="lightgray"></path>
      </clipPath>
      <path clip-path="url(#make-me-a-hanzi-clip-22)" d="M 1450 178 L 1460 188 L 1523 205 L 1572 204 " fill="none" id="make-me-a-hanzi-animation-22" stroke-dasharray="256 512" stroke-linecap="round"></path>

      <clipPath id="make-me-a-hanzi-clip-23">
      <path d="M 1756 32 Q 1771 10 1789 -33 Q 1799 -52 1816 -41 Q 1849 -22 1871 110 Q 1895 297 1921 335 Q 1936 356 1918 370 Q 1864 424 1813 412 Q 1684 400 1664 399 Q 1654 400 1653 389 Q 1653 379 1668 370 Q 1692 358 1735 363 Q 1825 378 1836 368 Q 1846 362 1845 337 Q 1841 288 1834 238 L 1829 205 Q 1819 136 1802 65 Q 1801 58 1789 55 C 1767 34 1753 38 1756 32 Z" fill="lightgray"></path>
      </clipPath>
      <path clip-path="url(#make-me-a-hanzi-clip-23)" d="M 1664 388 L 1699 381 L 1832 393 L 1869 373 L 1883 346 L 1846 126 L 1827 45 L 1809 20 L 1805 -28 " fill="none" id="make-me-a-hanzi-animation-23" stroke-dasharray="755 1510" stroke-linecap="round"></path>

      <clipPath id="make-me-a-hanzi-clip-24">
      <path d="M 1834 238 Q 1807 254 1674 227 Q 1671 227 1669 226 Q 1653 225 1671 207 Q 1678 200 1695 201 Q 1771 205 1829 205 C 1859 205 1861 226 1834 238 Z" fill="lightgray"></path>
      </clipPath>
      <path clip-path="url(#make-me-a-hanzi-clip-24)" d="M 1670 217 L 1809 224 L 1828 233 " fill="none" id="make-me-a-hanzi-animation-24" stroke-dasharray="288 576" stroke-linecap="round"></path>

      <clipPath id="make-me-a-hanzi-clip-25">
      <path d="M 1789 55 Q 1782 64 1764 75 Q 1748 85 1714 79 Q 1575 52 1465 42 C 1435 39 1434 13 1464 8 Q 1474 5 1490 7 Q 1577 23 1756 32 C 1786 34 1809 35 1789 55 Z" fill="lightgray"></path>
      </clipPath>
      <path clip-path="url(#make-me-a-hanzi-clip-25)" d="M 1471 13 L 1488 26 L 1546 34 L 1710 54 L 1782 54 " fill="none" id="make-me-a-hanzi-animation-25" stroke-dasharray="445 890" stroke-linecap="round"></path>

      <clipPath id="make-me-a-hanzi-clip-26">
      <path d="M 2774 566 L 2556 537 L 2251 500 Q 2218 497 2235 479 Q 2243 472 2264 463 Q 2292 455 2301 454 Q 2311 453 2353 462 Q 2431 481 2593 497 Q 2755 512 2840 514 Q 2925 516 2935 521 Q 2957 531 2936 548 Q 2904 575 2873 579 Q 2843 583 2774 566 Z" fill="lightgray"></path>
      </clipPath>
      <path clip-path="url(#make-me-a-hanzi-clip-26)" d="M 2243 489 L 2265 482 L 2322 482 L 2551 515 L 2834 546 L 2873 547 L 2933 535 " fill="none" id="make-me-a-hanzi-animation-26" stroke-dasharray="824 1648" stroke-linecap="round"></path>

      <clipPath id="make-me-a-hanzi-clip-27">
      <path d="M 2596 372 Q 2624 415 2631 422 L 2642 432 Q 2645 435 2645 441 Q 2645 446 2638 454 Q 2620 471 2596 486 Q 2585 491 2581 490 L 2576 487 Q 2574 486 2572 482 Q 2570 477 2569 476 L 2565 456 Q 2562 437 2544 406 Q 2472 278 2332 152 Q 2283 111 2228 70 Q 2174 29 2172 24 Q 2165 14 2182 20 L 2207 28 Q 2227 33 2295 72 Q 2316 83 2389 141 Q 2470 209 2520 270 L 2568 334 L 2596 372 Z" fill="lightgray"></path>
      </clipPath>
      <path clip-path="url(#make-me-a-hanzi-clip-27)" d="M 2586 477 L 2599 440 L 2595 431 L 2549 357 L 2469 252 L 2367 151 L 2312 107 L 2177 23 " fill="none" id="make-me-a-hanzi-animation-27" stroke-dasharray="769 1538" stroke-linecap="round"></path>

      <clipPath id="make-me-a-hanzi-clip-28">
      <path d="M 2621 -24 L 2629 232 L 2635 284 Q 2637 300 2637 307 Q 2637 328 2619 346 Q 2617 351 2596 372 C 2575 394 2563 364 2568 334 L 2573 306 Q 2575 265 2575 244 L 2574 138 Q 2572 132 2570 102 L 2566 49 Q 2564 16 2560 -2 L 2545 -64 Q 2537 -92 2546 -117 L 2548 -126 Q 2550 -132 2562 -159 Q 2575 -186 2587 -185 Q 2599 -184 2606 -163 L 2614 -133 Q 2617 -110 2618 -82 L 2621 -24 Z" fill="lightgray"></path>
      </clipPath>
      <path clip-path="url(#make-me-a-hanzi-clip-28)" d="M 2597 361 L 2598 327 L 2605 309 L 2601 150 L 2593 15 L 2579 -94 L 2587 -172 " fill="none" id="make-me-a-hanzi-animation-28" stroke-dasharray="664 1328" stroke-linecap="round"></path>

      <clipPath id="make-me-a-hanzi-clip-29">
      <path d="M 2686 215 Q 2689 204 2719 186 Q 2749 167 2825 94 Q 2902 21 2929 26 Q 2939 27 2944 41 Q 2948 85 2909 135 Q 2884 165 2819 191 Q 2736 222 2698 219 Q 2685 219 2686 215 Z" fill="lightgray"></path>
      </clipPath>
      <path clip-path="url(#make-me-a-hanzi-clip-29)" d="M 2693 214 L 2736 198 L 2841 136 L 2889 93 L 2925 45 " fill="none" id="make-me-a-hanzi-animation-29" stroke-dasharray="420 840" stroke-linecap="round"></path>

      <clipPath id="make-me-a-hanzi-clip-30">
      <path d="M 3362 447 Q 3310 448 3265 448 Q 3234 448 3250 468 Q 3325 582 3394 666 Q 3409 682 3407 691 Q 3406 704 3367 738 Q 3352 751 3333 749 Q 3323 746 3328 731 Q 3340 695 3235 509 Q 3216 484 3185 458 Q 3166 445 3168 432 Q 3171 413 3185 395 Q 3195 385 3208 391 Q 3244 410 3345 423 C 3375 427 3392 446 3362 447 Z" fill="lightgray"></path>
      </clipPath>
      <path clip-path="url(#make-me-a-hanzi-clip-30)" d="M 3338 738 L 3357 710 L 3361 684 L 3220 455 L 3214 434 L 3240 428 L 3333 432 L 3355 443 " fill="none" id="make-me-a-hanzi-animation-30" stroke-dasharray="623 1246" stroke-linecap="round"></path>

      <clipPath id="make-me-a-hanzi-clip-31">
      <path d="M 3345 423 Q 3248 294 3225 283 Q 3212 274 3215 261 Q 3216 248 3242 229 Q 3252 217 3267 229 Q 3327 277 3435 317 Q 3454 323 3455 331 Q 3458 341 3438 337 Q 3380 324 3308 300 Q 3287 293 3301 310 Q 3436 491 3489 531 Q 3501 541 3495 551 Q 3485 570 3453 589 Q 3437 598 3428 596 Q 3418 592 3420 577 Q 3423 538 3362 447 L 3345 423 Z" fill="lightgray"></path>
      </clipPath>
      <path clip-path="url(#make-me-a-hanzi-clip-31)" d="M 3433 584 L 3452 547 L 3391 455 L 3285 319 L 3277 281 L 3310 280 L 3447 331 " fill="none" id="make-me-a-hanzi-animation-31" stroke-dasharray="670 1340" stroke-linecap="round"></path>

      <clipPath id="make-me-a-hanzi-clip-32">
      <path d="M 3175 115 Q 3162 112 3161 101 Q 3161 88 3172 80 Q 3197 67 3234 53 Q 3244 52 3256 61 Q 3280 88 3428 184 Q 3447 197 3462 212 Q 3474 222 3473 231 Q 3466 237 3344 180 Q 3202 119 3175 115 Z" fill="lightgray"></path>
      </clipPath>
      <path clip-path="url(#make-me-a-hanzi-clip-32)" d="M 3177 100 L 3235 94 L 3471 227 " fill="none" id="make-me-a-hanzi-animation-32" stroke-dasharray="457 914" stroke-linecap="round"></path>

      <clipPath id="make-me-a-hanzi-clip-33">
      <path d="M 3645 631 Q 3678 683 3698 703 Q 3707 712 3703 723 Q 3699 735 3675 754 Q 3653 770 3637 770 Q 3621 769 3628 750 Q 3643 717 3578 613 Q 3548 565 3506 512 Q 3497 503 3495 498 Q 3492 489 3504 491 Q 3537 495 3630 611 L 3645 631 Z" fill="lightgray"></path>
      </clipPath>
      <path clip-path="url(#make-me-a-hanzi-clip-33)" d="M 3637 758 L 3655 739 L 3664 718 L 3648 685 L 3578 576 L 3524 514 L 3502 498 " fill="none" id="make-me-a-hanzi-animation-33" stroke-dasharray="453 906" stroke-linecap="round"></path>

      <clipPath id="make-me-a-hanzi-clip-34">
      <path d="M 3697 449 Q 3716 471 3762 531 Q 3801 586 3840 616 Q 3858 628 3845 641 Q 3832 653 3792 673 Q 3776 679 3761 668 Q 3752 664 3682 640 Q 3666 636 3645 631 C 3616 624 3601 619 3630 611 Q 3648 601 3722 615 Q 3734 621 3740 617 Q 3744 613 3740 602 Q 3706 511 3683 468 Q 3676 452 3674 443 C 3665 414 3678 426 3697 449 Z" fill="lightgray"></path>
      </clipPath>
      <path clip-path="url(#make-me-a-hanzi-clip-34)" d="M 3636 615 L 3708 628 L 3736 639 L 3763 637 L 3784 627 L 3772 595 L 3720 503 L 3679 447 " fill="none" id="make-me-a-hanzi-animation-34" stroke-dasharray="491 982" stroke-linecap="round"></path>

      <clipPath id="make-me-a-hanzi-clip-35">
      <path d="M 3850 338 Q 3875 401 3903 418 Q 3919 437 3904 454 Q 3888 467 3837 490 Q 3819 497 3798 489 Q 3746 467 3697 449 L 3674 443 Q 3607 425 3538 413 C 3508 408 3530 374 3558 383 Q 3564 384 3575 389 Q 3614 399 3653 408 L 3686 417 Q 3731 430 3775 440 Q 3800 447 3812 438 Q 3819 431 3817 416 Q 3807 373 3796 336 C 3788 307 3838 310 3850 338 Z" fill="lightgray"></path>
      </clipPath>
      <path clip-path="url(#make-me-a-hanzi-clip-35)" d="M 3546 411 L 3565 402 L 3705 436 L 3799 466 L 3824 464 L 3858 434 L 3832 364 L 3803 341 " fill="none" id="make-me-a-hanzi-animation-35" stroke-dasharray="574 1148" stroke-linecap="round"></path>

      <clipPath id="make-me-a-hanzi-clip-36">
      <path d="M 3653 408 Q 3656 399 3658 298 C 3659 268 3693 278 3696 308 Q 3700 342 3703 370 Q 3710 394 3704 401 Q 3695 411 3686 417 C 3662 434 3647 437 3653 408 Z" fill="lightgray"></path>
      </clipPath>
      <path clip-path="url(#make-me-a-hanzi-clip-36)" d="M 3659 407 L 3681 384 L 3678 324 L 3661 312 " fill="none" id="make-me-a-hanzi-animation-36" stroke-dasharray="241 482" stroke-linecap="round"></path>

      <clipPath id="make-me-a-hanzi-clip-37">
      <path d="M 3545 251 Q 3563 245 3576 248 Q 3667 275 3866 305 Q 3876 306 3877 315 Q 3877 322 3850 338 C 3836 347 3825 344 3796 336 Q 3742 321 3696 308 L 3658 298 Q 3597 286 3547 276 C 3518 270 3516 259 3545 251 Z" fill="lightgray"></path>
      </clipPath>
      <path clip-path="url(#make-me-a-hanzi-clip-37)" d="M 3555 256 L 3562 263 L 3803 316 L 3849 320 L 3868 314 " fill="none" id="make-me-a-hanzi-animation-37" stroke-dasharray="451 902" stroke-linecap="round"></path>

      <clipPath id="make-me-a-hanzi-clip-38">
      <path d="M 3995 94 Q 3979 122 3957 209 Q 3956 224 3949 228 Q 3943 231 3940 214 Q 3922 120 3907 89 Q 3891 65 3839 52 Q 3785 37 3718 41 Q 3661 44 3615 64 Q 3575 85 3562 111 Q 3541 150 3545 251 L 3547 276 Q 3550 324 3558 376 Q 3558 380 3558 383 C 3560 403 3560 403 3538 413 Q 3528 420 3514 424 Q 3501 428 3493 423 Q 3486 419 3492 402 Q 3505 363 3504 326 Q 3498 142 3515 90 Q 3522 59 3551 33 Q 3656 -48 3860 -9 Q 3875 -5 3892 -1 Q 3943 15 3991 52 Q 4010 68 3995 94 Z" fill="lightgray"></path>
      </clipPath>
      <path clip-path="url(#make-me-a-hanzi-clip-38)" d="M 3501 414 L 3521 394 L 3529 373 L 3522 228 L 3531 125 L 3546 83 L 3558 67 L 3604 35 L 3664 16 L 3754 9 L 3844 20 L 3909 43 L 3952 79 L 3948 222 " fill="none" id="make-me-a-hanzi-animation-38" stroke-dasharray="1060 2120" stroke-linecap="round"></path>

</g>
</svg>
